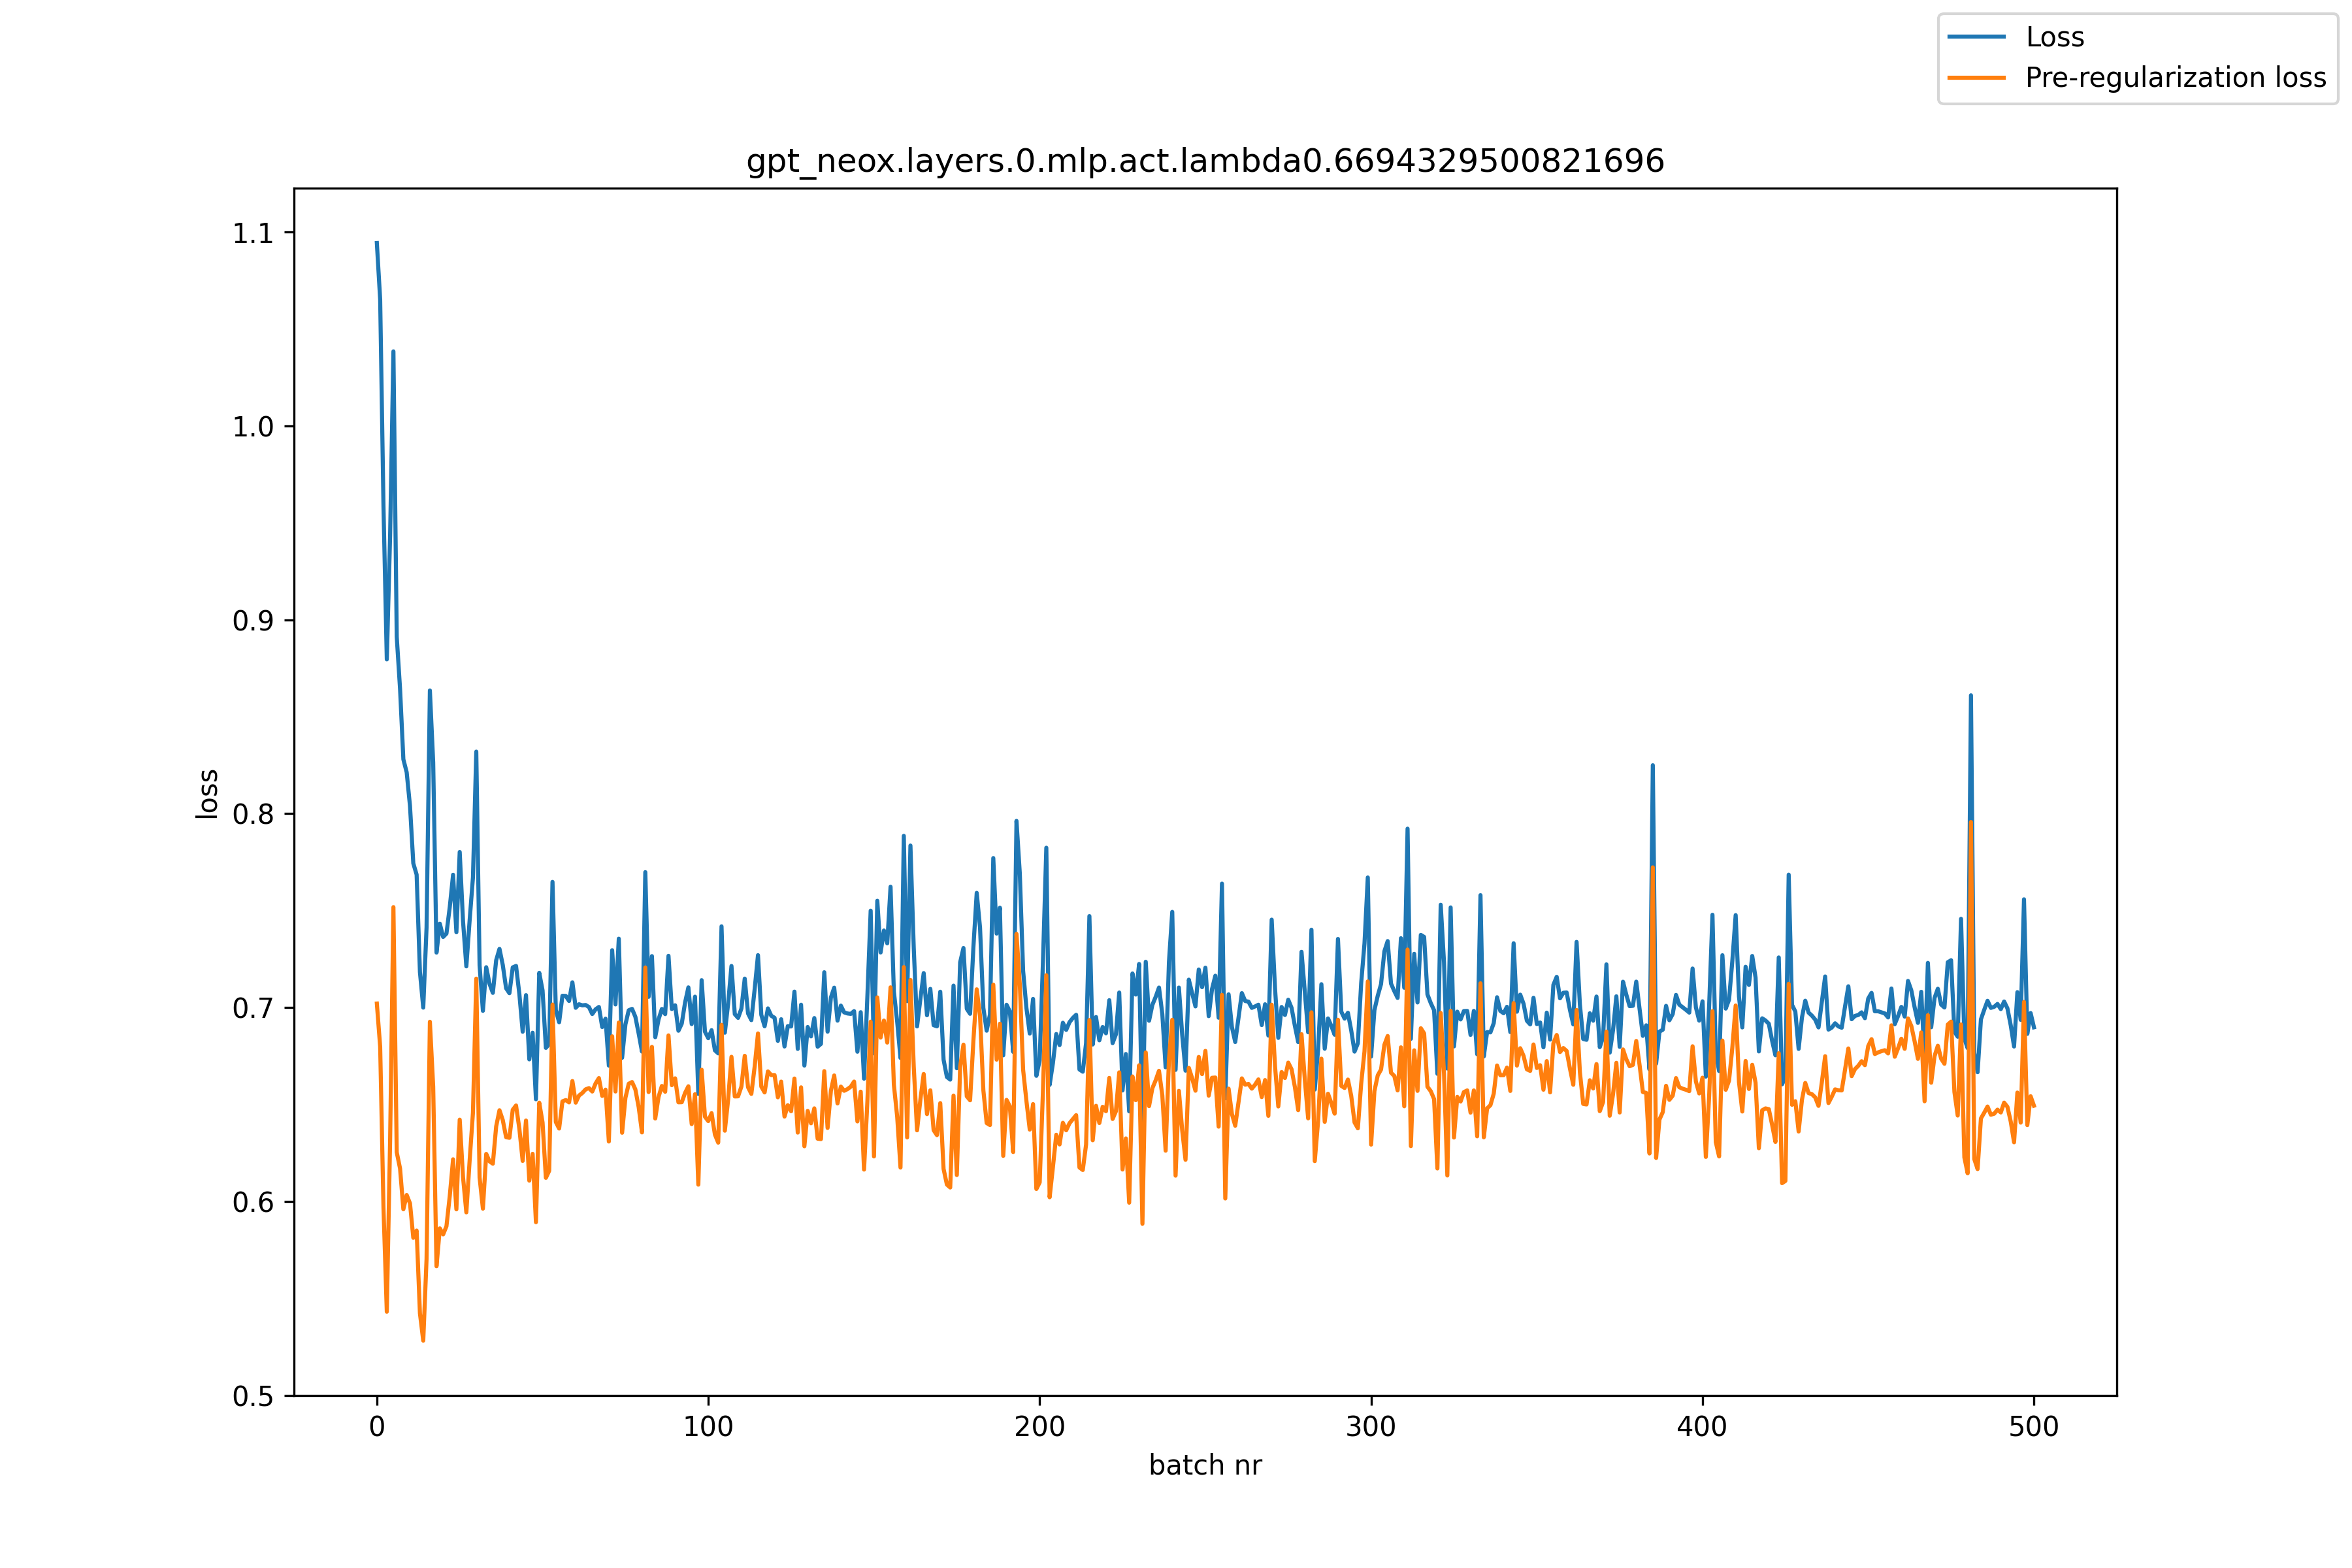

The table this chart was drawn from, first rows:
, loss, pre_reg_loss
0, 1.094, 0.7021
1, 1.065, 0.6799
2, 0.9586, 0.5969
3, 0.8796, 0.5431
4, 0.9434, 0.6314
5, 1.038, 0.7518
6, 0.8912, 0.6254
7, 0.8644, 0.617
8, 0.8281, 0.596
9, 0.8214, 0.6034
10, 0.804, 0.599
11, 0.7744, 0.5813
12, 0.7686, 0.585
13, 0.7183, 0.5423
14, 0.7, 0.5282
15, 0.7414, 0.5705
16, 0.8636, 0.6927
17, 0.8265, 0.6592
18, 0.7284, 0.5666
19, 0.7433, 0.5861
20, 0.7364, 0.583
21, 0.7382, 0.5872
22, 0.7519, 0.6028
23, 0.7685, 0.6218
24, 0.7389, 0.596
25, 0.7803, 0.6422
26, 0.7446, 0.6126
27, 0.7213, 0.5944
28, 0.7451, 0.6212
29, 0.7672, 0.6459
30, 0.832, 0.7149
31, 0.7217, 0.6124
32, 0.6983, 0.5963
33, 0.7208, 0.6246
34, 0.7122, 0.6207
35, 0.7076, 0.6195
36, 0.7244, 0.6387
37, 0.7303, 0.6471
38, 0.7219, 0.6419
39, 0.71, 0.6332
40, 0.7074, 0.6328
41, 0.7207, 0.6473
42, 0.7215, 0.6495
43, 0.707, 0.6375
44, 0.6876, 0.6209
45, 0.7064, 0.6418
46, 0.6733, 0.6108
47, 0.687, 0.6246
48, 0.6527, 0.5893
49, 0.7179, 0.651
50, 0.7089, 0.6408
51, 0.6792, 0.6122
52, 0.6812, 0.6158
53, 0.7649, 0.7016
54, 0.6987, 0.641
55, 0.6924, 0.6376
56, 0.7061, 0.6516
57, 0.706, 0.6523
58, 0.7034, 0.6511
59, 0.713, 0.6621
... 441 more rows
